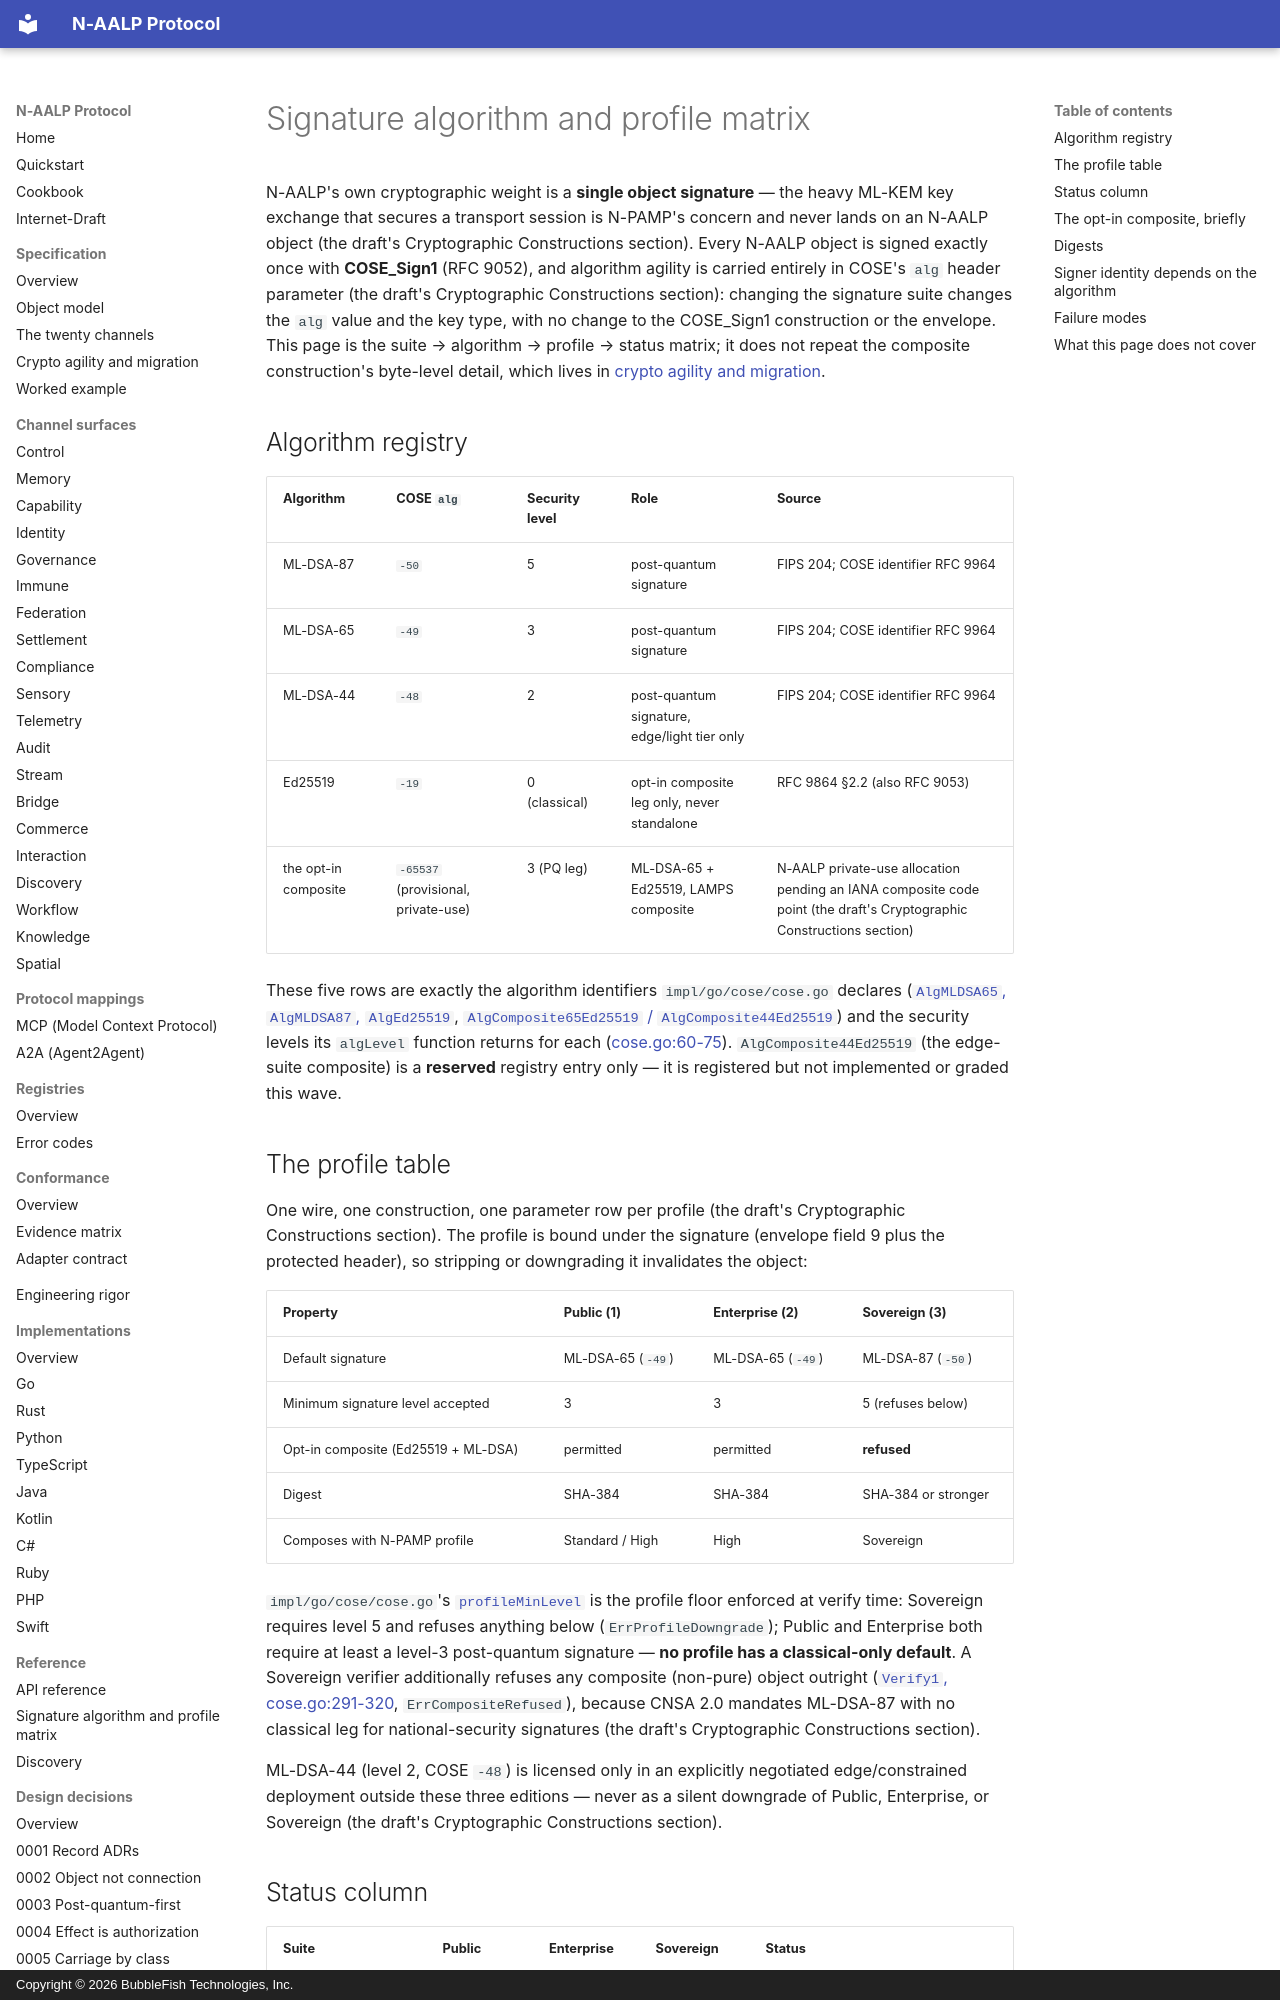

repository: bubblefish-tech/naalp_protocol · page: reference/provider-matrix/index.html · generator: mkdocs · copyright: Copyright © 2026 BubbleFish Technologies, Inc.

<!-- Copyright (c) 2026 BubbleFish Technologies, Inc. Apache-2.0. -->

# Signature algorithm and profile matrix

N-AALP's own cryptographic weight is a **single object signature** — the heavy ML-KEM key
exchange that secures a transport session is N-PAMP's concern and never lands on an N-AALP
object (the draft's Cryptographic Constructions section). Every N-AALP object is signed exactly once with **COSE_Sign1** (RFC
9052), and algorithm agility is carried entirely in COSE's `alg` header parameter (the draft's Cryptographic Constructions section): changing the signature suite changes the `alg` value and the key type, with no change
to the COSE_Sign1 construction or the envelope. This page is the suite → algorithm → profile →
status matrix; it does not repeat the composite construction's byte-level detail, which lives
in [crypto agility and migration](../spec/crypto-agility.md).

## Algorithm registry

| Algorithm | COSE `alg` | Security level | Role | Source |
|---|---|---|---|---|
| ML-DSA-87 | `-50` | 5 | post-quantum signature | FIPS 204; COSE identifier RFC 9964 |
| ML-DSA-65 | `-49` | 3 | post-quantum signature | FIPS 204; COSE identifier RFC 9964 |
| ML-DSA-44 | `-48` | 2 | post-quantum signature, edge/light tier only | FIPS 204; COSE identifier RFC 9964 |
| Ed25519 | `-19` | 0 (classical) | opt-in composite leg only, never standalone | RFC 9864 §2.2 (also RFC 9053) |
| the opt-in composite | `-65537` (provisional, private-use) | 3 (PQ leg) | ML-DSA-65 + Ed25519, LAMPS composite | N-AALP private-use allocation pending an IANA composite code point (the draft's Cryptographic Constructions section) |

These five rows are exactly the algorithm identifiers `impl/go/cose/cose.go` declares
([`AlgMLDSA65`, `AlgMLDSA87`, `AlgEd25519`](https://github.com/bubblefish-tech/naalp_protocol/blob/main/impl/go/cose/cose.go#L22-L26),
[`AlgComposite65Ed25519` / `AlgComposite44Ed25519`](https://github.com/bubblefish-tech/naalp_protocol/blob/main/impl/go/cose/cose.go#L433-L435))
and the security levels its `algLevel` function returns for each
([cose.go:60-75](https://github.com/bubblefish-tech/naalp_protocol/blob/main/impl/go/cose/cose.go#L60-L75)).
`AlgComposite44Ed25519` (the edge-suite composite) is a **reserved** registry entry only — it is
registered but not implemented or graded this wave.

## The profile table

One wire, one construction, one parameter row per profile (the draft's Cryptographic Constructions section). The
profile is bound under the signature (envelope field 9 plus the protected header), so
stripping or downgrading it invalidates the object:

| Property | Public (1) | Enterprise (2) | Sovereign (3) |
|---|---|---|---|
| Default signature | ML-DSA-65 (`-49`) | ML-DSA-65 (`-49`) | ML-DSA-87 (`-50`) |
| Minimum signature level accepted | 3 | 3 | 5 (refuses below) |
| Opt-in composite (Ed25519 + ML-DSA) | permitted | permitted | **refused** |
| Digest | SHA-384 | SHA-384 | SHA-384 or stronger |
| Composes with N-PAMP profile | Standard / High | High | Sovereign |

`impl/go/cose/cose.go`'s
[`profileMinLevel`](https://github.com/bubblefish-tech/naalp_protocol/blob/main/impl/go/cose/cose.go#L77-L85)
is the profile floor enforced at verify time: Sovereign requires level 5 and refuses anything
below (`ErrProfileDowngrade`); Public and Enterprise both require at least a level-3
post-quantum signature — **no profile has a classical-only default**. A Sovereign
verifier additionally refuses any composite (non-pure) object outright
([`Verify1`, cose.go:291-320](https://github.com/bubblefish-tech/naalp_protocol/blob/main/impl/go/cose/cose.go#L291-L320),
`ErrCompositeRefused`), because CNSA 2.0 mandates ML-DSA-87 with no classical leg for
national-security signatures (the draft's Cryptographic Constructions section).

ML-DSA-44 (level 2, COSE `-48`) is licensed only in an explicitly negotiated edge/constrained
deployment outside these three editions — never as a silent downgrade of Public, Enterprise,
or Sovereign (the draft's Cryptographic Constructions section).
